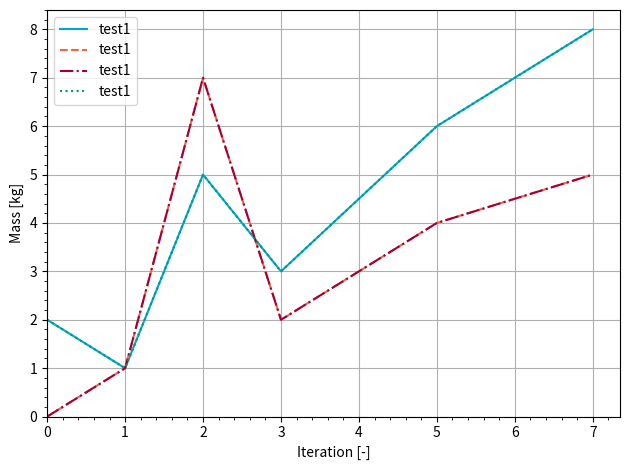

Here is the Python script that generated this plot:
import matplotlib.pyplot as plt
import numpy as np

colours = ["#00A6D6", "#EC6842", "#A50034", "#009B77"]
line_types = ["-", "--", "-.", ":"]


def plot_2d(data_set: list[dict] | dict, x_lim: tuple = (0, None), y_lim: tuple = (0, None), show_change: bool = False):
    labels: dict = {"x_label": None, "y_label": None}
    legend_available: bool = False

    # Fix Limits
    if not x_lim:
        x_lim = (0, None)
    if not y_lim:
        y_lim = (0, None)
    if x_lim[0] == "None":
        x_lim = (None, x_lim[1])
    if x_lim[1] == "None":
        x_lim = (x_lim[0], None)
    if y_lim[0] == "None":
        y_lim = (None, y_lim[1])
    if y_lim[1] == "None":
        y_lim = (y_lim[0], None)

    x_loc = x_lim
    y_loc = y_lim
    for coordinates in data_set:
        if show_change:
            if coordinates["x_data"] is None:
                coordinates["x_data"] = np.arange(0, len(coordinates["y_data"]))
            if coordinates["y_data"] is None:
                coordinates["y_data"] = np.arange(0, len(coordinates["x_data"]))

            if x_loc[0] is None:
                x_loc = (coordinates["x_data"][0], x_loc[1])
            elif coordinates["x_data"][0] < x_loc[0]:
                x_loc = (coordinates["x_data"][0], x_loc[1])

            if x_loc[1] is None:
                x_loc = (x_loc[0], coordinates["x_data"][1])
            elif coordinates["x_data"][-1] > x_loc[1]:
                x_loc = (coordinates["x_data"][0], x_loc[1])

            if y_loc[0] is None:
                y_loc = (coordinates["y_data"][0], y_loc[1])
            elif coordinates["y_data"][0] < y_loc[0]:
                y_loc = (coordinates["x_data"][0], y_loc[1])

            if y_loc[1] is None:
                y_loc = (y_loc[0], coordinates["y_data"][1])
            elif coordinates["y_data"][-1] > y_loc[1]:
                y_loc = (coordinates["y_data"][0], y_loc[1])

    for i, data in enumerate(data_set):
        if i == 0:
            labels["x_label"] = data["x_description"]
            labels["y_label"] = data["y_description"]
        if data["x_data"] is None:
            data["x_data"] = np.arange(0, len(data["y_data"]))
        if data["y_data"] is None:
            data["y_data"] = np.arange(0, len(data["x_data"]))

        if show_change:
            percentual_change = round(abs(data["y_data"][x_loc[1]] - data["y_data"][x_loc[1] - 1]) / data["y_data"][x_loc[1] - 1] * 100, 3)
            x_location = x_loc[1] - 0.12 * (x_loc[1] - x_loc[0])
            y_location = data["y_data"][-1] + 0.04 * (y_loc[1] - y_loc[0])
            plt.text(x_location, y_location, f"{percentual_change}%")

        plt.plot(data["x_data"], data["y_data"], label=data["name"], color=colours[i], linestyle=line_types[i])

        if data["name"]:
            legend_available = True

    plt.xlabel(labels["x_label"])
    plt.ylabel(labels["y_label"])

    plt.xlim(x_lim)
    plt.ylim(y_lim)

    plt.minorticks_on()
    plt.grid()
    if legend_available:
        plt.legend()
    plt.tight_layout()
    plt.show()


if __name__ == "__main__":
    set1 = {"x_description": "Iteration [-]", "x_data": [0, 1, 2, 3, 5, 7],
            "y_description": "Mass [kg]", "y_data": [2, 1, 5, 3, 6, 8], "name": "test1"}

    set2 = {"x_description": "Iteration [-]", "x_data": [0, 1, 2, 3, 5, 7],
            "y_description": "Mass [kg]", "y_data": [0, 1, 7, 2, 4, 5], "name": "test1"}

    plot_2d([set1, set2, set2, set1])
